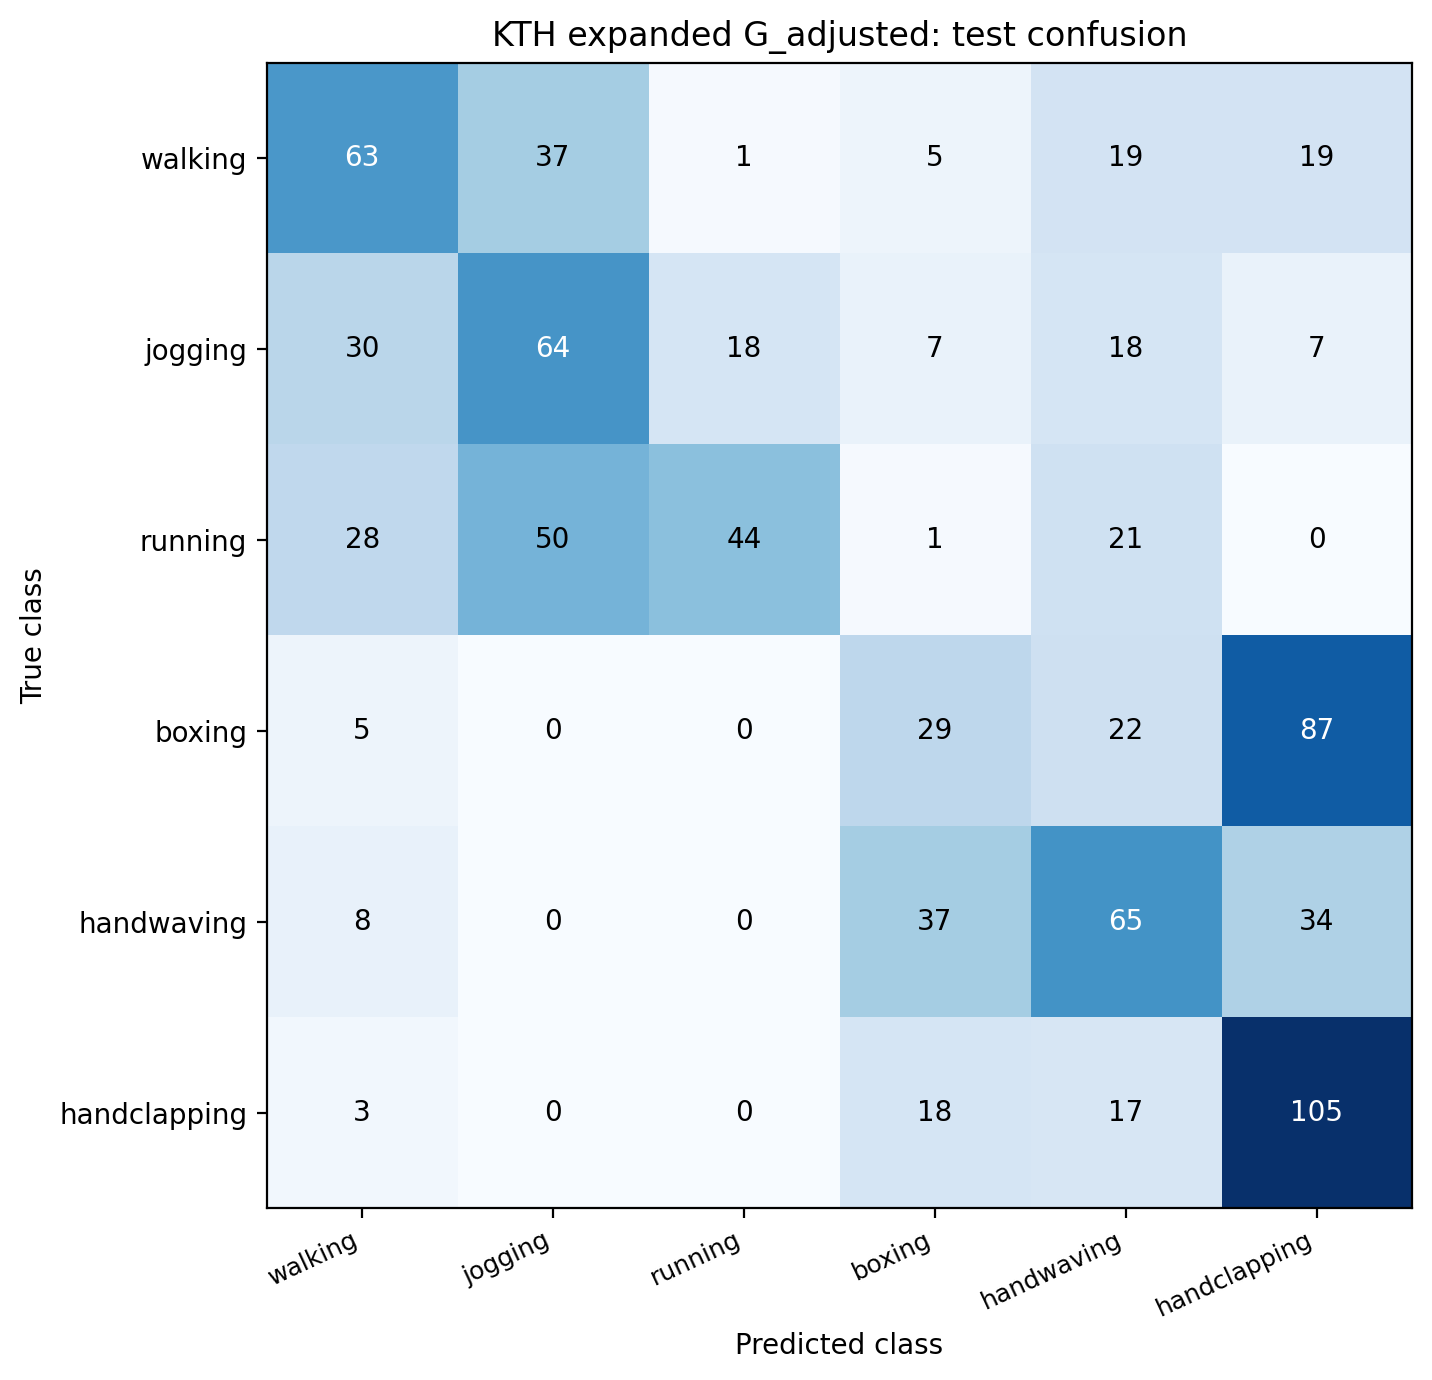

The data file committed next to this chart (first rows):
, walking, jogging, running, boxing, handwaving, handclapping
walking, 63, 37, 1, 5, 19, 19
jogging, 30, 64, 18, 7, 18, 7
running, 28, 50, 44, 1, 21, 0
boxing, 5, 0, 0, 29, 22, 87
handwaving, 8, 0, 0, 37, 65, 34
handclapping, 3, 0, 0, 18, 17, 105
